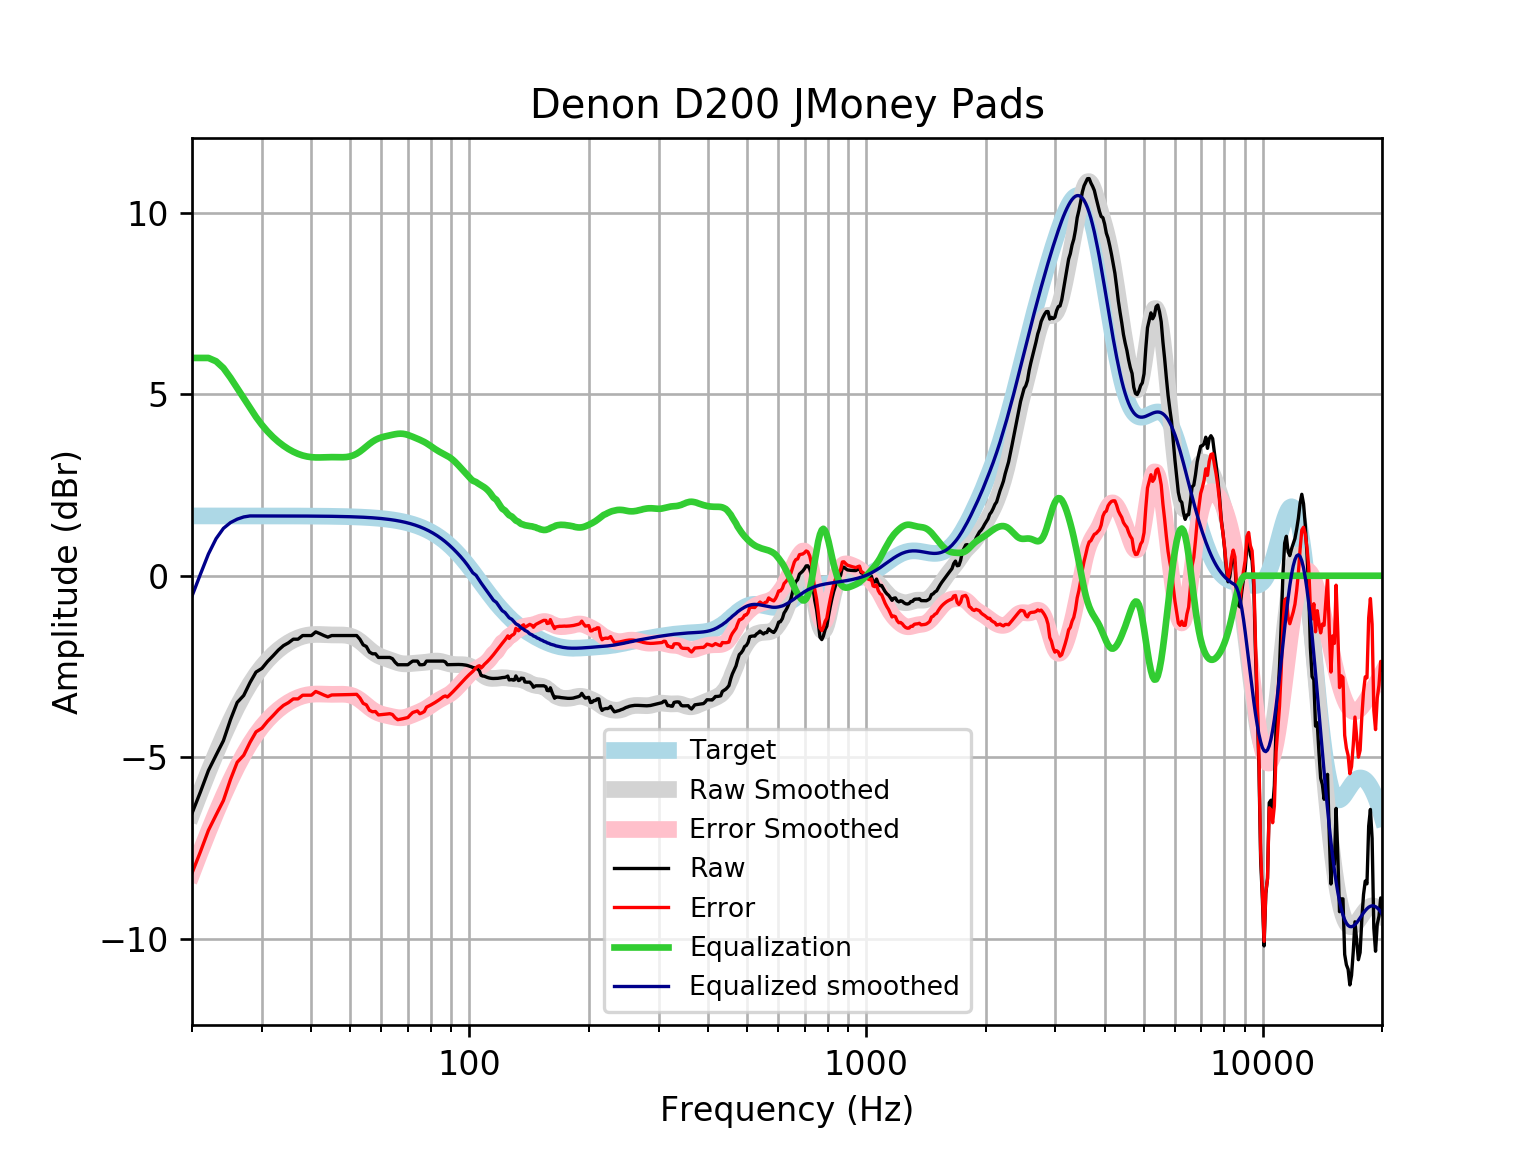

Data behind this chart, as committed beside it:
frequency, raw, error, smoothed, error_smoothed, equalization, equalized_raw, equalized_smoothed, target
20, -6.545, -8.193, -6.561, -8.209, 6, -0.5448, -0.5607, 1.648
21, -5.957, -7.604, -5.959, -7.607, 6, 0.04335, 0.04122, 1.648
22, -5.365, -7.013, -5.401, -7.049, 6, 0.6347, 0.5991, 1.648
23, -4.942, -6.59, -4.887, -6.535, 5.908, 0.9662, 1.021, 1.648
24, -4.544, -6.192, -4.417, -6.065, 5.722, 1.178, 1.305, 1.648
25, -3.967, -5.614, -3.991, -5.639, 5.455, 1.488, 1.464, 1.648
26, -3.49, -5.137, -3.61, -5.257, 5.169, 1.679, 1.559, 1.648
27, -3.298, -4.946, -3.273, -4.92, 4.893, 1.595, 1.62, 1.648
28, -2.944, -4.592, -2.979, -4.626, 4.626, 1.682, 1.647, 1.647
29, -2.654, -4.301, -2.726, -4.373, 4.373, 1.719, 1.647, 1.647
30, -2.553, -4.201, -2.51, -4.157, 4.157, 1.604, 1.647, 1.647
31, -2.363, -4.01, -2.328, -3.975, 3.975, 1.612, 1.647, 1.647
32, -2.208, -3.854, -2.174, -3.821, 3.821, 1.613, 1.647, 1.647
33, -2.05, -3.696, -2.044, -3.691, 3.691, 1.641, 1.647, 1.647
34, -1.925, -3.572, -1.935, -3.582, 3.582, 1.656, 1.646, 1.646
35, -1.849, -3.494, -1.845, -3.491, 3.491, 1.642, 1.646, 1.646
36, -1.748, -3.393, -1.771, -3.416, 3.416, 1.668, 1.645, 1.645
37, -1.748, -3.393, -1.712, -3.357, 3.357, 1.609, 1.645, 1.645
38, -1.647, -3.292, -1.669, -3.314, 3.314, 1.666, 1.644, 1.644
39, -1.647, -3.291, -1.64, -3.284, 3.284, 1.636, 1.644, 1.644
40, -1.647, -3.29, -1.624, -3.267, 3.267, 1.619, 1.643, 1.643
41, -1.547, -3.189, -1.617, -3.259, 3.259, 1.713, 1.642, 1.642
42, -1.595, -3.236, -1.618, -3.259, 3.259, 1.664, 1.641, 1.641
43, -1.647, -3.287, -1.622, -3.262, 3.262, 1.615, 1.64, 1.64
44, -1.691, -3.33, -1.627, -3.266, 3.266, 1.575, 1.639, 1.639
45, -1.647, -3.284, -1.63, -3.268, 3.268, 1.62, 1.637, 1.637
46, -1.647, -3.283, -1.631, -3.267, 3.267, 1.619, 1.635, 1.635
47, -1.647, -3.281, -1.631, -3.265, 3.265, 1.617, 1.634, 1.633
48, -1.647, -3.279, -1.633, -3.264, 3.264, 1.617, 1.631, 1.631
49, -1.647, -3.276, -1.641, -3.27, 3.27, 1.623, 1.629, 1.629
50, -1.647, -3.274, -1.66, -3.286, 3.286, 1.639, 1.626, 1.626
51, -1.647, -3.271, -1.693, -3.316, 3.316, 1.669, 1.623, 1.623
52, -1.647, -3.267, -1.742, -3.361, 3.361, 1.714, 1.62, 1.62
53, -1.751, -3.367, -1.804, -3.42, 3.42, 1.669, 1.616, 1.616
54, -1.904, -3.516, -1.877, -3.489, 3.489, 1.584, 1.612, 1.612
55, -1.949, -3.556, -1.954, -3.561, 3.561, 1.612, 1.607, 1.607
56, -2.104, -3.706, -2.029, -3.631, 3.631, 1.527, 1.602, 1.602
57, -2.15, -3.747, -2.096, -3.693, 3.693, 1.542, 1.596, 1.596
58, -2.15, -3.74, -2.153, -3.743, 3.743, 1.593, 1.59, 1.59
59, -2.251, -3.834, -2.199, -3.782, 3.782, 1.531, 1.583, 1.583
60, -2.251, -3.827, -2.235, -3.811, 3.811, 1.56, 1.576, 1.576
61, -2.251, -3.819, -2.265, -3.832, 3.832, 1.582, 1.568, 1.568
62, -2.251, -3.81, -2.292, -3.85, 3.85, 1.6, 1.559, 1.559
63, -2.251, -3.8, -2.318, -3.867, 3.867, 1.617, 1.549, 1.549
64, -2.284, -3.823, -2.345, -3.884, 3.884, 1.6, 1.538, 1.538
65, -2.383, -3.91, -2.372, -3.899, 3.899, 1.515, 1.527, 1.527
66, -2.452, -3.966, -2.395, -3.91, 3.91, 1.458, 1.514, 1.514
67, -2.452, -3.953, -2.413, -3.914, 3.914, 1.462, 1.501, 1.501
68, -2.452, -3.938, -2.424, -3.911, 3.911, 1.459, 1.486, 1.486
69, -2.452, -3.923, -2.428, -3.898, 3.898, 1.447, 1.471, 1.471
70, -2.452, -3.906, -2.425, -3.879, 3.879, 1.427, 1.454, 1.454
71, -2.397, -3.832, -2.419, -3.855, 3.855, 1.458, 1.436, 1.436
72, -2.351, -3.767, -2.412, -3.828, 3.828, 1.477, 1.416, 1.416
73, -2.351, -3.747, -2.406, -3.801, 3.801, 1.449, 1.395, 1.395
74, -2.351, -3.724, -2.401, -3.773, 3.773, 1.422, 1.373, 1.373
75, -2.452, -3.801, -2.397, -3.746, 3.746, 1.294, 1.349, 1.349
76, -2.452, -3.776, -2.393, -3.717, 3.717, 1.265, 1.324, 1.324
77, -2.443, -3.74, -2.388, -3.685, 3.685, 1.242, 1.297, 1.297
78, -2.351, -3.62, -2.381, -3.65, 3.65, 1.298, 1.269, 1.269
79, -2.351, -3.59, -2.372, -3.611, 3.611, 1.26, 1.239, 1.239
... 553 more rows
